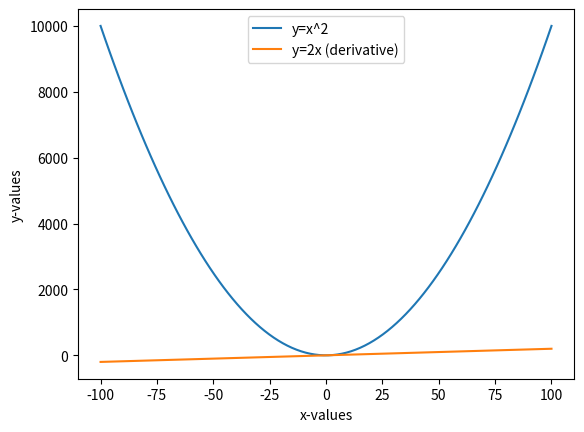

This chart was generated by the following Python code:
import matplotlib.pyplot as plt
import numpy as np

x=np.linspace(start=-100, stop=100, num=100)
y=x**2
deri_y=2*x
plt.xlabel("x-values")
plt.ylabel("y-values")
plt.plot(x, y, label="y=x^2")
plt.plot(x, deri_y, label="y=2x (derivative)")
plt.legend()
plt.show()

